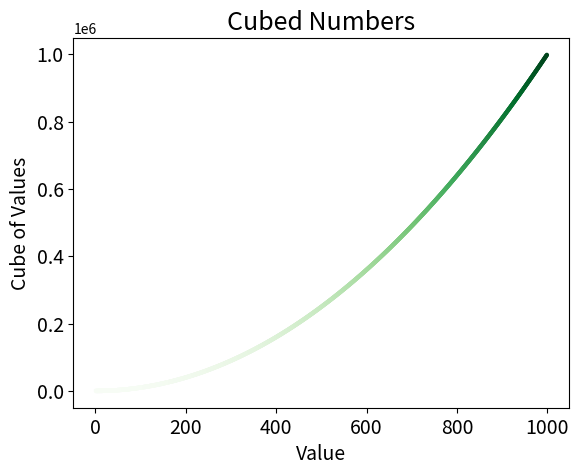

Write the Python code that produced this figure.
#!/usr/bin/env python2
# -*- coding: utf-8 -*-
"""
Created on Mon Jan 21 14:17:21 2019

@author: devindyson
"""
import matplotlib.pyplot as plt

x_values = list(range(1,1000))
y_values = [x**2 for x in x_values]

plt.scatter(x_values,y_values,c=y_values, cmap=plt.cm.Greens,edgecolor='none',s=10)

# set chart title and axis labels 
plt.title("Cubed Numbers", fontsize=18)
plt.xlabel("Value", fontsize=14)
plt.ylabel("Cube of Values",fontsize=14)

# set size of tick labels 
plt.tick_params(axis='both',which='major',labelsize=14)

plt.show()
